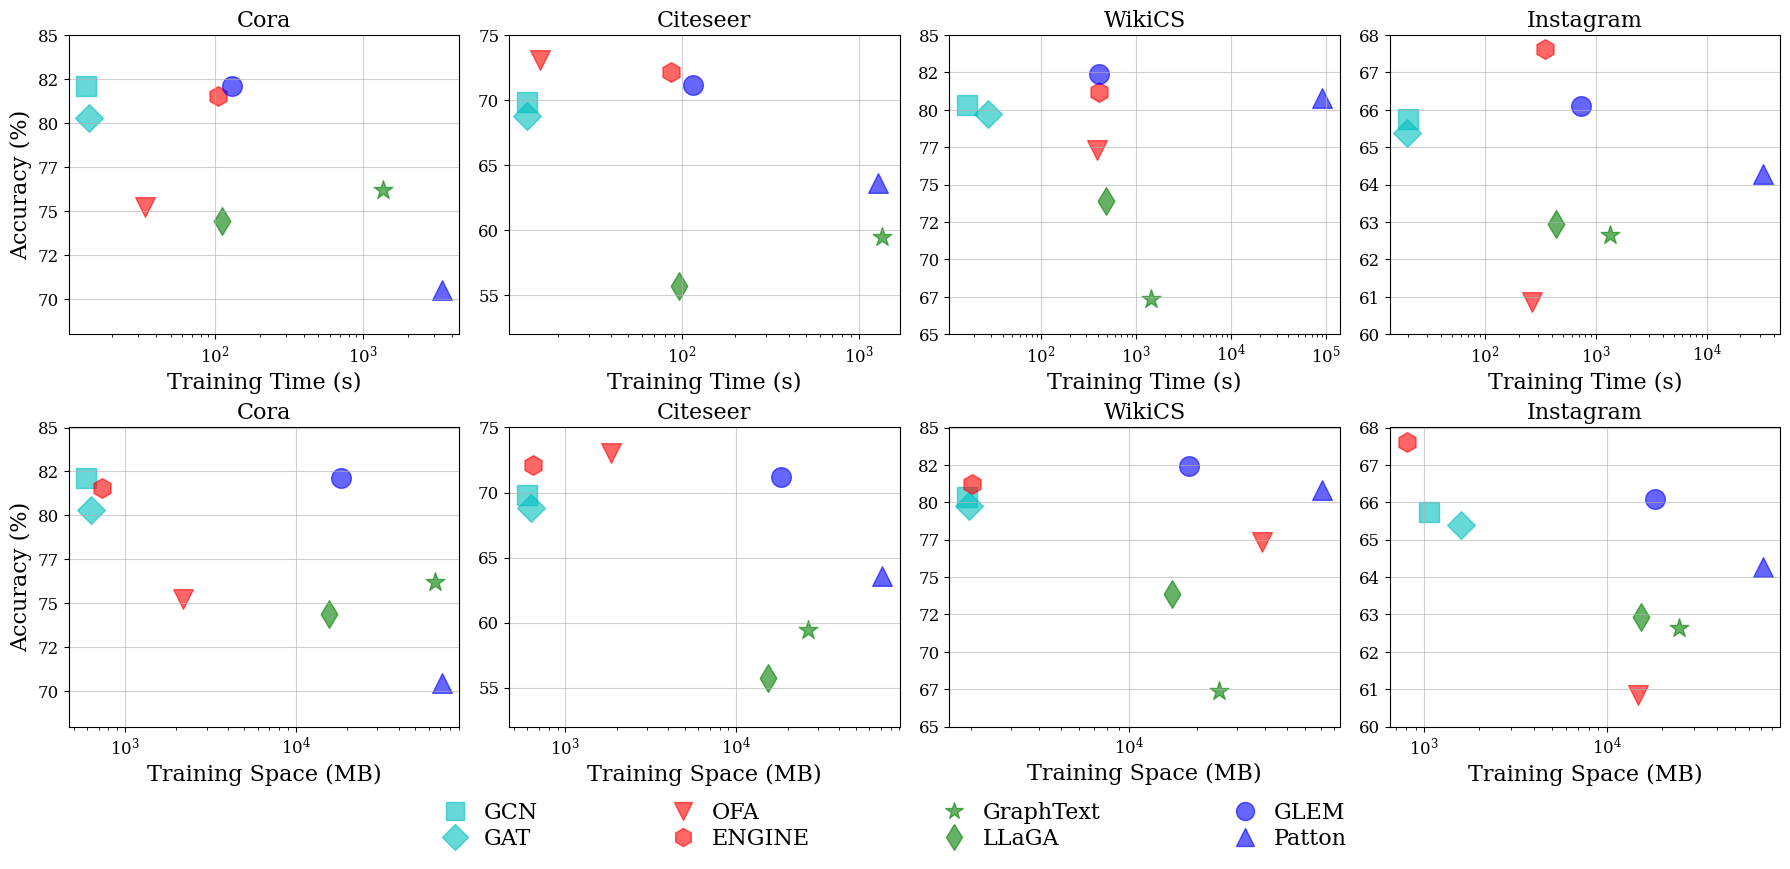

Generate this figure with matplotlib:
import matplotlib.pyplot as plt
import numpy as np
from matplotlib import rc
import matplotlib.ticker as mticker
import math
from matplotlib.ticker import FuncFormatter

def format_func(value, tick_number):
    if value == 0:
        return "0"
    else:
        exp = int(np.log10(abs(value)))
        coeff = value / 10**exp
        return f"$10^{{{exp}}}$"

markersize=200 #marker大小
alpha_v=0.6 #marker透明度
rc('font', **{'family': 'serif', 'sans-serif': ['cm']})
# rc('text', usetex=True)
rc('axes', **{'titlesize': 'large'})
plt.rcParams['text.latex.preamble'] = """
\\usepackage{libertine}
\\usepackage[libertine]{newtxmath}
"""
# plt.rcParams['figure.figsize'] = (2, 9)
plt.rcParams['figure.dpi'] = 240
plt.rcParams['pdf.fonttype'] = 42
plt.rcParams['ps.fonttype'] = 42
fontsize = 16

# GCN GAT GRCN
model_num = 8
markers = ['s', 'D', 'v', 'h', '*', 'd', 'o', '^']
colors = ['c', 'c', 'r', 'r', 'g', 'g', 'b', 'b']  # 每两个模型使用相同的颜色
# G: GCN, GAT E: OFA, ENGINE P:GraphText, LLaGA, A:GLEM, Patton
model_name = ['GCN', 'GAT', 'OFA', 'ENGINE', 'GraphText', 'LLaGA', 'GLEM', 'Patton']
data_name = ['Cora', 'Citeseer', 'WikiCS', 'Instagram']
accs, times, spaces = [], [], []

# Cora
accs.append([82.11, 80.31, 75.24, 81.54, 76.21, 74.42, 82.11, 70.50])
times.append([13.47, 14.11, 33.31, 104.57, 1364.4, 112.16, 130.72, 3403.8])
spaces.append([594, 632, 2179.072, 730, 65195.60, 15604, 18349, 71289])

# Citeseer
accs.append([69.84, 68.78, 73.04, 72.15, 59.43, 55.73, 71.16, 63.60])
times.append([13.392, 13.392, 15.97, 87.43, 1342.8, 97.12, 115.48, 1274.54])
spaces.append([594, 632, 1843.2, 648, 26418, 15430, 18347, 71289])

# WikiCS
accs.append([80.35, 79.73, 77.34, 81.19, 67.35, 73.88, 82.40, 80.81])
times.append([16.74, 27.58, 385.96, 409.64, 1431,478.28, 405.7949, 90884.09])
spaces.append([1928, 1968, 38461.44, 2036, 24823, 15430, 18349, 71289])

# Instagram
accs.append([65.75, 65.38, 60.85, 67.62, 62.64, 62.94, 66.1, 64.27])
times.append([20.28, 19.92, 262.3294, 343.61, 1330.2, 431.24, 731.5805, 31737.8])
spaces.append([1060, 1588, 14794.752, 812, 24826, 15296, 18349, 71289])
fig, axes = plt.subplots(2, 4, figsize=(18, 8))

from matplotlib.ticker import FuncFormatter

def format_func(value, tick_number):
   
    return f'{int(value)}'


for i, ax in enumerate(axes.flatten()):
    # ax.xaxis.set_major_formatter(FuncFormatter(format_func))
    ax.yaxis.set_major_formatter(FuncFormatter(format_func))
    ax.grid(True, alpha=0.6)

    if i < 4:
        for j in range(model_num):
            ax.scatter(times[i][j], accs[i % 4][j], s=markersize, marker=markers[j], color=colors[j], alpha=alpha_v)
        ax.set_xlabel('Training Time (s)', fontsize=fontsize)
    else:
        m = []
        for j in range(model_num):
            marker = ax.scatter(spaces[i - 4][j], accs[i % 4][j], s=markersize, marker=markers[j], color=colors[j], alpha=alpha_v)
            m.append(marker)
        ax.set_xlabel('Training Space (MB)', fontsize=fontsize)

    if i % 4 == 0:
        ax.set_ylabel('Accuracy (%)', fontsize=fontsize)

    ax.tick_params(axis='x', labelsize=12)
    ax.tick_params(axis='y', labelsize=12)

    ax.set_title(data_name[i % 4], fontsize=fontsize)

    if i == 0 or i == 4:
        ax.set_ylim(68, 85)
    elif i == 1 or i == 5:
        ax.set_ylim(52, 75)
    elif i == 2 or i == 6:
        ax.set_ylim(65, 85)
    elif i == 3 or i == 7:
        ax.set_ylim(60, 68)

    ax.set_xscale('log')

import matplotlib.patches as mpatches

# 创建自定义图例条目




# markers = ['s', 'D', 'v', 'h', '*', 'd', 'o', '^']
gcn_patch = plt.Line2D([0], [0], color='c', marker=markers[0], linestyle='', label='GCN', markersize=13, alpha=alpha_v)
gat_patch = plt.Line2D([0], [0], color='c', marker=markers[1], linestyle='', label='GAT', markersize=13, alpha=alpha_v)
ofa_patch = plt.Line2D([0], [0], color='r', marker=markers[2], linestyle='', label='OFA', markersize=13, alpha=alpha_v)
engine_patch = plt.Line2D([0], [0], color='r', marker=markers[3], linestyle='', label='ENGINE', markersize=13, alpha=alpha_v)
graphtext_patch = plt.Line2D([0], [0], color='g', marker=markers[4], linestyle='', label='GraphText', markersize=13, alpha=alpha_v)
llaga_patch = plt.Line2D([0], [0], color='g', marker=markers[5], linestyle='', label='LLaGA', markersize=13, alpha=alpha_v)
glem_patch = plt.Line2D([0], [0], color='b', marker=markers[6], linestyle='', label='GLEM', markersize=13, alpha=alpha_v)
patton_patch = plt.Line2D([0], [0], color='b', marker=markers[7], linestyle='', label='Patton', markersize=13, alpha=alpha_v)

fig.legend(handles=[gcn_patch, gat_patch,
                    ofa_patch, engine_patch,
                    graphtext_patch, llaga_patch,
                    glem_patch, patton_patch],
           prop={'size': fontsize},
           loc='lower center',  # 将图例放在图下面
           borderaxespad=0,  # 图例框周围的间距
           bbox_to_anchor=(0.5, -0.08),  # 调整图例位置
           ncol=4, handlelength=1, labelspacing=0.2, columnspacing=6,
           fontsize=fontsize, fancybox=True, frameon=False)

fig.tight_layout()
plt.savefig("complexity.pdf", bbox_inches='tight')